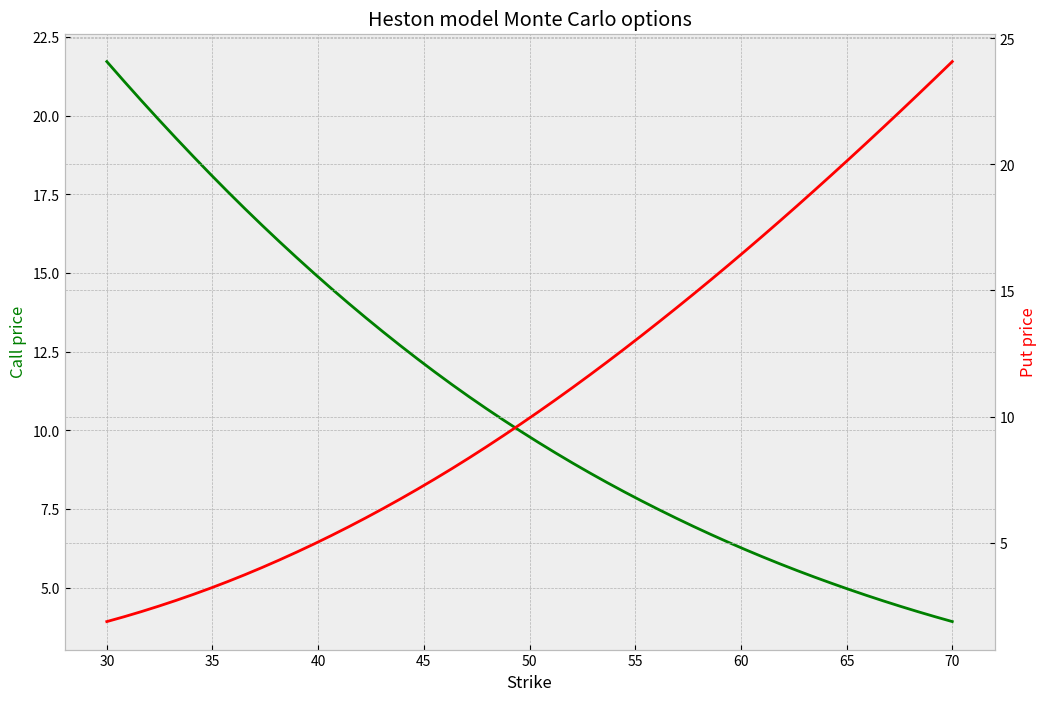

This chart was generated by the following Python code:
import numpy as np
from matplotlib import pyplot as plt
from scipy.integrate import quad

# initial variance
V_0 = 0.3
# initial stock value
S_0 = 50
# theta, long-run expectation of variance
th = 0.2
# kappa, "variance reversion" parameter
k = 1
# vol of vol
xi = 0.3
# BM correlation
rho = -0.6
# risk-free rate
r = 0
# terminal time
T = 1
# no. time steps
N = 5000

# Generate samples of the stock's value at time T under the Heston model with
# the specified parameters.
def heston_terminal_values(sample_paths=100, T=T, N=N, V_0=V_0, S_0=S_0,
                           th=th, k=k, xi=xi, rho=rho, r=r):
    dt = T / N    
    # Initialise
    S_t = np.zeros(sample_paths) + S_0
    V_t = np.zeros(sample_paths) + V_0
    
    for j in range(N):
        # Generate correlated BMs (increments)
        dW1s = np.random.normal(0, np.sqrt(dt), sample_paths)
        dW2s = rho*dW1s + np.sqrt(1-rho*rho)*np.random.normal(0, np.sqrt(dt),
                                                              sample_paths)
        
        V_buffer = V_t
        # Euler-Maruyama for V
        a = k*(th-V_t)
        b = xi*np.sqrt(np.maximum(0, V_t))
        V_t = V_t + a*dt + b*dW1s
        
        # Euler-Maruyama for S
        a = r*S_t
        b = S_t*np.sqrt(np.maximum(0, V_buffer))
        S_t = S_t + a*dt + b*dW2s
    
    return S_t

# The following two functions approximate call and put prices from scratch.
# DO NOT use these if you already have samples of the stock's value at time T;
# instead you should compute the value of a call with the command
#       np.mean(np.maximum(S-K, 0))*np.exp(-r*T)
# or a put with the command
#       np.mean(np.maximum(K-S, 0))*np.exp(-r*T)
# where S is your array of samples of S_T.
def hestonCall(K, sample_paths=100, T=T, N=N, V_0=V_0, S_0=S_0,
               th=th, k=k, xi=xi, rho=rho, r=r):
    terminal_values = heston_terminal_values(sample_paths, T, N)
    return np.mean(np.maximum(terminal_values - K, 0)) * np.exp(-r*T)

def hestonPut(K, sample_paths=100, T=T, N=N, V_0=V_0, S_0=S_0,
              th=th, k=k, xi=xi, rho=rho, r=r):
    terminal_values = heston_terminal_values(sample_paths, T, N)
    return np.mean(np.maximum(K - terminal_values, 0)) * np.exp(-r*T)

# The following two functions analytically compute call and put prices.
# They rely upon two quantities depending on the parameters, P1 and P2,
# which are analogous to d1 and d2 in Black-Scholes. They are returned from p.
def hestonAnalyticalCall(K, V_0=V_0, th=th, k=k, xi=xi, rho=rho,
                         S_0=S_0, T=T, r=r):
    P1, P2 = p(K, V_0=V_0, th=th, k=k, xi=xi, rho=rho,
                             S_0=S_0, T=T, r=r)
    C = S_0*P1 - np.exp(-r*T)*K*P2
    return C

def hestonAnalyticalPut(K, V_0=V_0, th=th, k=k, xi=xi, rho=rho,
                         S_0=S_0, T=T, r=r):
    C = hestonAnalyticalCall(K, V_0=V_0, th=th, k=k, xi=xi, rho=rho,
                             S_0=S_0, T=T, r=r)
    # Using put-call parity
    P = np.exp(-r*T)*K - S_0 + C
    return P

def p(K, V_0=V_0, th=th, k=k, xi=xi, rho=rho, S_0=S_0, T=T, r=r):
    # Define the characteristic function phi of log-spot Heston stock
    def phi(u):
        a = k - xi*rho*u*1j
        b = np.sqrt(a**2 + (xi**2)*(u**2 + u*1j))
        A1 = (u**2 + u*1j) * np.sinh(0.5*b*T)
        A2 = b*np.cosh(0.5*b*T) + a*np.sinh(0.5*b*T)
        A = A1 / A2
        D = np.log(b) + 0.5*(k-b)*T - np.log(0.5*(b+a)+0.5*(b-a)*np.exp(-b*T))
        return np.exp(u*(np.log(S_0)+r*T)*1j - (T*k*th*rho*u/xi)*1j
                      - V_0*A + (2*k*th*D)/(xi**2))
    def integrand1(u):
        return ((np.exp(-u*np.log(K)*1j))/(u*S_0*np.exp(r*T)*1j) * phi(u-1j)).real
    integral1 = quad(integrand1, 0, 1000)[0]
    def integrand2(u):
        return ((np.exp(-u*np.log(K)*1j))/(u*1j) * phi(u)).real
    integral2 = quad(integrand2, 0, 1000)[0]
    return 0.5+integral1/np.pi, 0.5+integral2/np.pi

def p2(K, V_0=V_0, th=th, k=k, xi=xi, rho=rho, S_0=S_0, T=T, r=r):
    # Define the characteristic function phi of log-spot Heston stock
    def phi(u):
        a = k - xi*rho*u*1j
        b = np.sqrt(a**2 + (xi**2)*(u**2 + u*1j))
        A1 = (u**2 + u*1j)
        A2 = b*np.cosh(0.5*b*T) + a*np.sinh(0.5*b*T)
        A = A1 / A2
        D = np.log(b) + 0.5*(k-b)*T - np.log(0.5*(b+a)+0.5*(b-a)*np.exp(-b*T))
        return np.exp(u*(np.log(S_0)+r*T)*1j - (T*k*th*rho*u/xi)*1j
                      - V_0*A + (2*k*th*D)/(xi**2))
    def integrand(u):
        return ((np.exp(-u*np.log(K)*1j))/(u*S_0*np.exp(r*T)*1j) * phi(u-1j)).real
    integral = quad(integrand, 0, np.inf)[0]
    return 0.5 + integral / np.pi

if __name__ == "__main__":
    
    print("Running...")
    
    # Run Monte Carlo
    K = np.linspace(30, 70)
    S = heston_terminal_values(20000)
    C = np.zeros(50)
    P = np.zeros(50)
    for i in range(50):
        C[i] = np.mean(np.maximum(S-K[i], 0))*np.exp(-r*T)
        P[i] = np.mean(np.maximum(K[i]-S, 0))*np.exp(-r*T)
    
    # Plotting
    plt.style.use("bmh")
    
    fig, ax1 = plt.subplots(figsize=(12, 8), dpi=250)
    plt.title("Heston model Monte Carlo options")
    
    ax1.set_xlabel("Strike")
    ax1.set_ylabel("Call price")
    ax1.plot(K, C, color = "green")
    ax1.yaxis.label.set_color("green")
    # New y-axis with shared x-axis
    ax2 = ax1.twinx()
    ax2.set_ylabel("Put price")
    ax2.plot(K, P, color = "red")
    ax2.yaxis.label.set_color("red")
    
    plt.show()
    
    print("Done.")